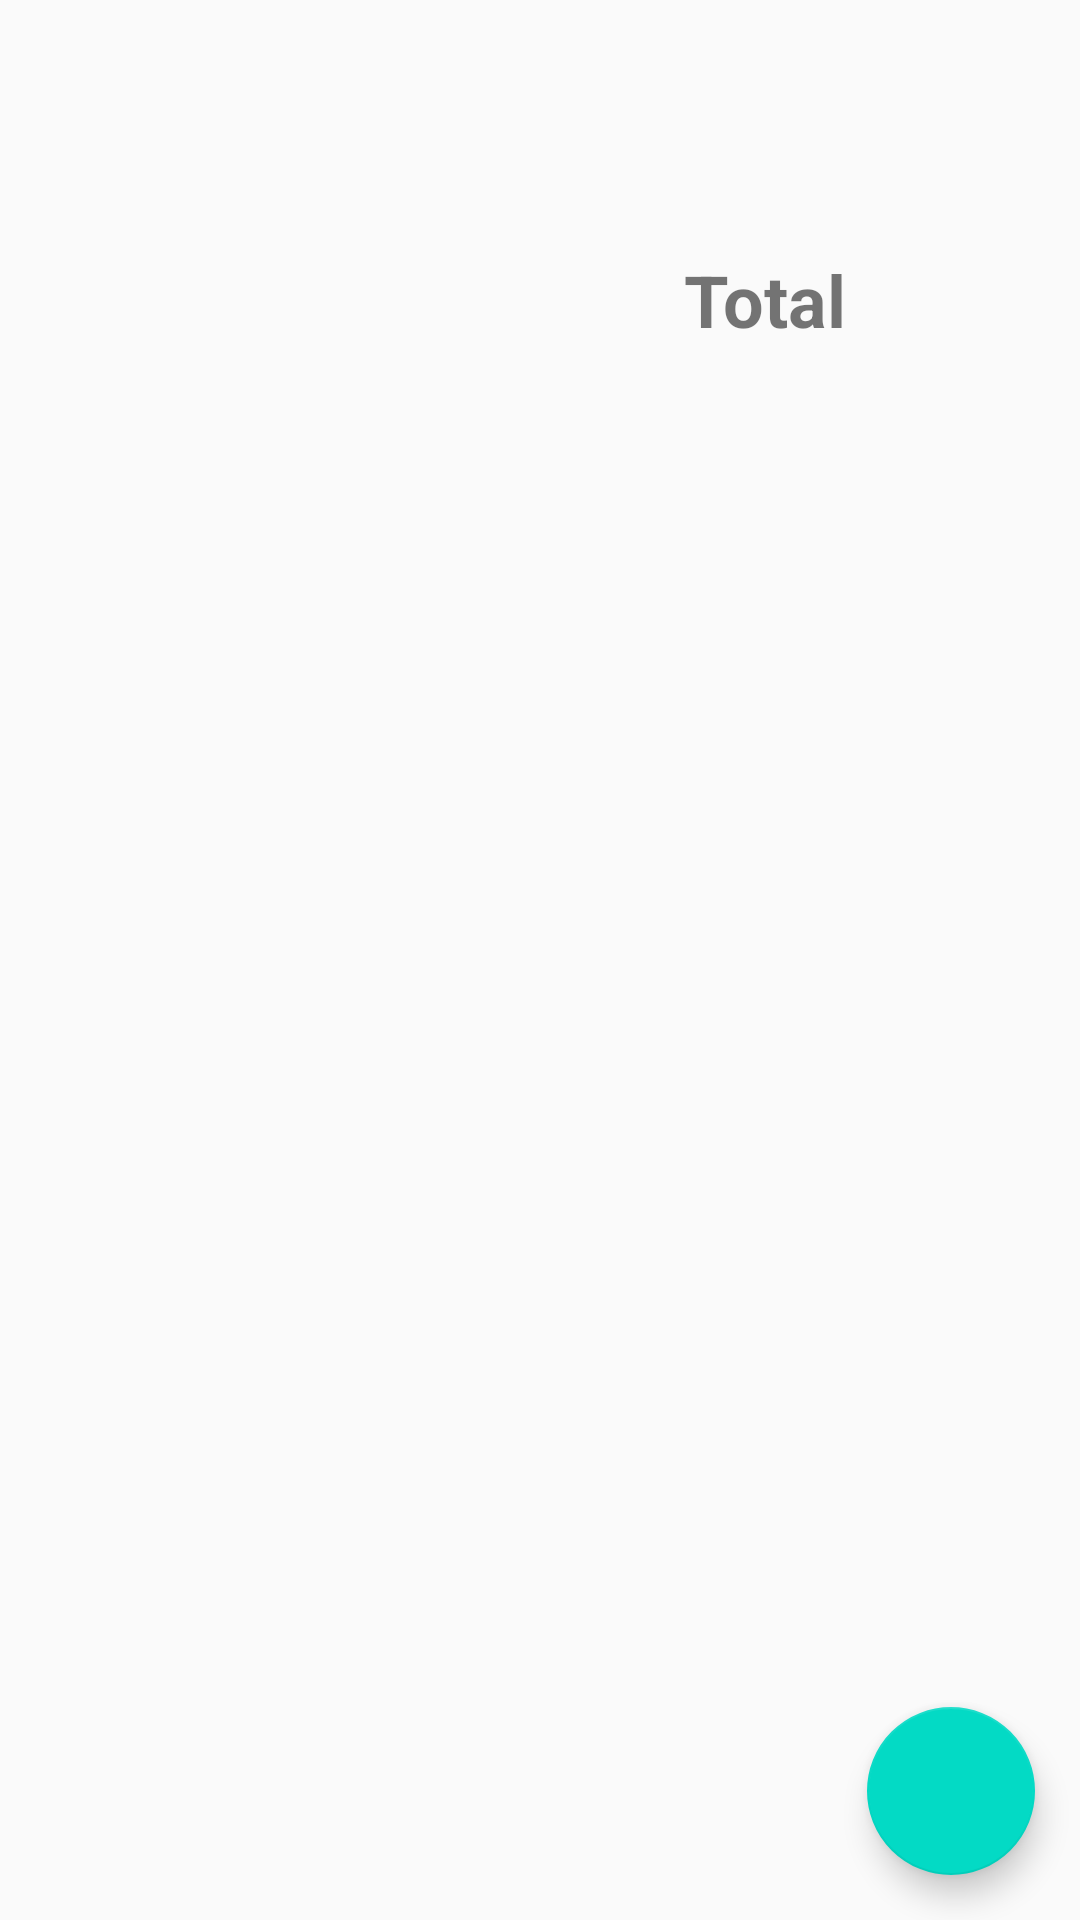

Android layout source for this screen:
<!-- AndroidManifest.xml: application theme AppTheme -->
<!-- res/layout/activity_main.xml -->
<?xml version="1.0" encoding="utf-8"?>
<android.support.design.widget.CoordinatorLayout
    xmlns:android="http://schemas.android.com/apk/res/android"
    xmlns:app="http://schemas.android.com/apk/res-auto"
    xmlns:tools="http://schemas.android.com/tools"
    android:layout_width="match_parent"
    android:layout_height="match_parent"
    android:fitsSystemWindows="true"
    tools:context=".MainActivity">

    <LinearLayout
        android:layout_width="match_parent"
        android:layout_height="match_parent"
        android:orientation="vertical">


        <RelativeLayout
            android:layout_width="match_parent"
            android:layout_height="0dp"
            android:layout_weight="2"
            android:orientation="horizontal"
           >

            <TextView
                android:id="@+id/textView"
                android:layout_width="wrap_content"
                android:layout_height="wrap_content"
                android:layout_alignParentBottom="true"
                android:layout_marginBottom="12dp"
                android:layout_toStartOf="@+id/textResult"
                android:text="Total"
                android:textSize="24sp"
                android:textStyle="bold"
                android:layout_toLeftOf="@+id/textResult" />

            <TextView
                android:id="@+id/textResult"
                android:layout_width="78dp"
                android:layout_height="32dp"
                android:layout_alignParentBottom="true"
                android:layout_alignParentEnd="true"
                android:layout_marginBottom="12dp"
                android:textSize="24sp"
                android:textStyle="bold"
                android:layout_alignParentRight="true" />

        </RelativeLayout>

        <ListView
            android:id="@+id/myListIncomeExpenses"
            android:layout_width="match_parent"
            android:layout_height="0dp"
            android:layout_weight="8" />


    </LinearLayout>

    <android.support.design.widget.FloatingActionButton
        android:id="@+id/addDebt"
        android:layout_width="wrap_content"
        android:layout_height="wrap_content"
        android:layout_gravity="bottom|end"
        android:layout_marginBottom="15dp"
        android:layout_marginRight="15dp"
        android:src="@drawable/iconplus" />




</android.support.design.widget.CoordinatorLayout>
<!-- resources referenced by this layout -->
<resources>
  <style name="AppTheme" parent="Base.Theme.AppCompat.Light.DarkActionBar">
          <item name="coordinatorLayoutStyle">@style/Widget.Design.CoordinatorLayout</item>
  
          
          <item name="colorPrimary">@color/colorPrimary</item>
          <item name="colorPrimaryDark">@color/colorPrimaryDark</item>
          <item name="colorAccent">@color/colorAccent</item>
      </style>
  <!-- not gathered from this repository: default colours our renderer supplied (Android Studio template values) -->
  <color name="colorPrimary">#FF6200EE</color>
  <color name="colorPrimaryDark">#FF3700B3</color>
  <color name="colorAccent">#FF03DAC5</color>
</resources>
